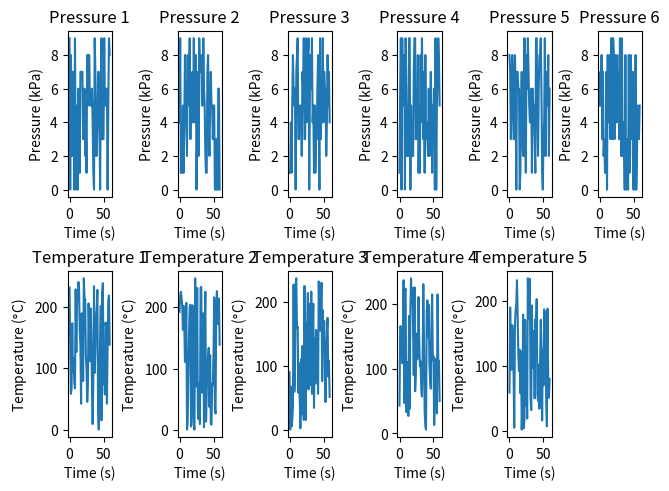

Source code (Python):
import matplotlib.pyplot as plt
import matplotlib.gridspec as gridspec
import numpy as np


fig = plt.figure(constrained_layout = True)
grid = gridspec.GridSpec(ncols = 6, nrows = 2, figure = fig)

data = { 'pressure':
            {
                1 : np.random.randint(0, 10, 60), 
                2 : np.random.randint(0, 10, 60), 
                3 : np.random.randint(0, 10, 60), 
                4 : np.random.randint(0, 10, 60), 
                5 : np.random.randint(0, 10, 60), 
                6 : np.random.randint(0, 10, 60)
            },
         'temperature':
            {
                1 : np.random.randint(0, 250, 60), 
                2 : np.random.randint(0, 250, 60), 
                3 : np.random.randint(0, 250, 60), 
                4 : np.random.randint(0, 250, 60), 
                5 : np.random.randint(0, 250, 60)
            }
        }

time = np.arange(0, 60, 1)

##
p1 = fig.add_subplot(grid[0,0])
p2 = fig.add_subplot(grid[0,1])
p3 = fig.add_subplot(grid[0,2])
p4 = fig.add_subplot(grid[0,3])
p5 = fig.add_subplot(grid[0,4])
p6 = fig.add_subplot(grid[0,5])

t1 = fig.add_subplot(grid[1,0])
t2 = fig.add_subplot(grid[1,1])
t3 = fig.add_subplot(grid[1,2])
t4 = fig.add_subplot(grid[1,3])
t5 = fig.add_subplot(grid[1,4])

###
p1.set_title("Pressure 1")
p2.set_title("Pressure 2")
p3.set_title("Pressure 3")
p4.set_title("Pressure 4")
p5.set_title("Pressure 5")
p6.set_title("Pressure 6")

t1.set_title("Temperature 1")
t2.set_title("Temperature 2")
t3.set_title("Temperature 3")
t4.set_title("Temperature 4")
t5.set_title("Temperature 5")

###
p1.plot(time, data['pressure'][1])
p2.plot(time, data['pressure'][2])
p3.plot(time, data['pressure'][3])
p4.plot(time, data['pressure'][4])
p5.plot(time, data['pressure'][5])
p6.plot(time, data['pressure'][6])

t1.plot(time, data['temperature'][1])
t2.plot(time, data['temperature'][2])
t3.plot(time, data['temperature'][3])
t4.plot(time, data['temperature'][4])
t5.plot(time, data['temperature'][5])

###
p1.set_xlabel('Time (s)')
p2.set_xlabel('Time (s)')
p3.set_xlabel('Time (s)')
p4.set_xlabel('Time (s)')
p5.set_xlabel('Time (s)')
p6.set_xlabel('Time (s)')

t1.set_xlabel('Time (s)')
t2.set_xlabel('Time (s)')
t3.set_xlabel('Time (s)')
t4.set_xlabel('Time (s)')
t5.set_xlabel('Time (s)')

##
p1.set_ylabel('Pressure (kPa)')
p2.set_ylabel('Pressure (kPa)')
p3.set_ylabel('Pressure (kPa)')
p4.set_ylabel('Pressure (kPa)')
p5.set_ylabel('Pressure (kPa)')
p6.set_ylabel('Pressure (kPa)')

t1.set_ylabel('Temperature (' + r'$\degree$' + 'C)')
t2.set_ylabel('Temperature (' + r'$\degree$' + 'C)')
t3.set_ylabel('Temperature (' + r'$\degree$' + 'C)')
t4.set_ylabel('Temperature (' + r'$\degree$' + 'C)')
t5.set_ylabel('Temperature (' + r'$\degree$' + 'C)')


plt.show()